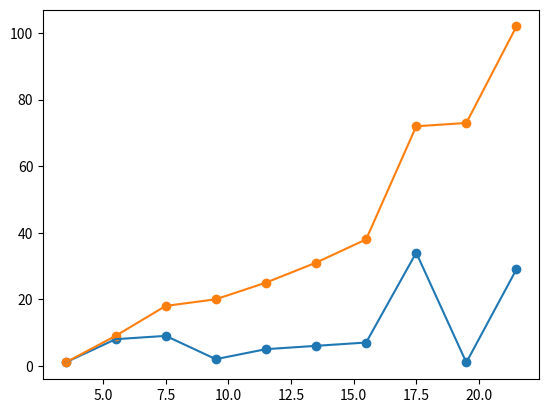

Write Python code to recreate this figure.
import math
import numpy as np
import pandas as pd
import matplotlib.pyplot as plt



def graph(x, y ):
    plt.scatter(x, y)
    plt.plot(x, y)
    plt.show()




Example = np.array([3, 7, 3, 4, 5, 6, 8, 9, 10, 20])




def DataSplitLower(Data, Classes):
    LD = np.empty(Classes)
    HD = np.empty(Classes)
    Range = Data.max() - Data.min()
    CW = math.ceil(Range/Classes)
    HDL = Example.min()

    for i in range(Classes):
        LD[i] = HDL
        HD[i] = HDL + CW - 1
        HDL = HD[i] + 1

    return LD


def DataSplitHigher(Data, Classes):
    LD = np.empty(Classes)
    HD = np.empty(Classes)
    Range = Data.max() - Data.min()
    CW = math.ceil(Range/Classes)
    HDL = Example.min()

    for i in range(Classes):
        LD[i] = HDL
        HD[i] = HDL + CW - 1
        HDL = HD[i] + 1

    return HD


def UngroupData(LD, HD, y):
    LData = np.array(LD)
    HData = np.array(HD)
    Frequency = np.array(y)

    LClassBound = np.array(LData)
    HClassBound = np.array(HData)
    Midpoint = np.empty(LData.__len__())

    for ClassBound in range(len(LData)):
        LClassBound[ClassBound] -= 0.5
        HClassBound[ClassBound] += 0.5
        Midpoint[ClassBound] = (LData[ClassBound] + HData[ClassBound]) / 2

    RelativeFrequency = np.empty(len(LD))
    CumulativeFrequency = np.empty(len(HD))
    XminuxMeanX = np.empty(len(HD))
    XminuxMeanXpow2 = np.empty(len(HD))
    FtimesXminuxMeanXpow2 = np.empty(len(HD))

    Fx = np.empty(len(HD))

    XMean = Midpoint.sum() / len(HD)

    Frequencyp = Frequency.copy()

    Frequencyp.sort()

    FrequencyMax = Frequencyp[len(Frequencyp)-1]

    N = Frequency.sum()

    CellF = 0

    for i in range(len(LData)):
        if FrequencyMax == Frequency[i]:
            CellF = i

        XminuxMeanX[i] = Midpoint[i] - XMean

        XminuxMeanXpow2[i] =  math.pow(XminuxMeanX[i], 2)

        FtimesXminuxMeanXpow2[i] = Frequency[i] * XminuxMeanXpow2[i]

        Midpoint[i] = Midpoint[i]

        Fx[i] = Frequency[i] * Midpoint[i]

        RelativeFrequency[i] = Frequency[i]/N

        if i == 0:
            CumulativeFrequency[i] = Frequency[i]
        else:
            CumulativeFrequency[i] = CumulativeFrequency[i-1]+Frequency[i]

    if CellF == 0:
        Cfb = 0
        F1 = 0
        F2 = 0
    else:
        Cfb = CumulativeFrequency[CellF-1]
        F1 = Frequency[CellF-1]
        F2 = Frequency[CellF+1]

    Fmedian = Frequency[CellF]
#    LBmedian = Midpoint[CellF]


    print("cummulative freq: ", CumulativeFrequency)
    print(RelativeFrequency, "\n\n")


    FullData = [
        LData,
        HData,
        Frequency,
        HClassBound,
        LClassBound,
        CumulativeFrequency,
        RelativeFrequency,
        Midpoint,
        XminuxMeanX,
        XminuxMeanXpow2,
        Fx,
        FtimesXminuxMeanXpow2
    ]

    fd = pd.DataFrame(FullData)

    Tables = fd.transpose()
    Tables.columns = ["LData", "HData", "Frequency", "H", "L", "CF", "RF", "MidPoint", "(X-Xm)", "(X-Xm)2", "f(x)", "f(X-Xm2)"]
    print(Tables)
    Tables.to_csv("Mycsv.csv")
#    GraphOgive(Data, CumulativeFrequency)
#    GraphPolygram(Data, Frequency)

    graph(Midpoint, Frequency)
    graph(Midpoint, CumulativeFrequency)
    MeanT = Frequency.copy()

    Mean = MeanT.sum() / 2

    Nd2 = Frequency.sum() / 2
    print(Fmedian)
    print(F1)
    print(F2)

    Median = ((Nd2 - Cfb)/(Fmedian))*10+40.5
    Mode = (Fmedian - F1)/(2*Fmedian-F2-F1)*10+40.5

    print("Median: ", Median)
    print("Mode: ", Mode)

    print("The Mean is: ", Mean)
    return CumulativeFrequency





LD = DataSplitLower(Example, 10)
HD = DataSplitHigher(Example, 10)


y = np.array([1 ,8, 9, 2, 5, 6, 7, 34, 1, 29])



UngroupData(LD, HD, y)

print(LD, HD)

